Image classification data set "training" (arfianaja/deteksi_jenis_awan on GitHub). Class labels (5): cumulunimbus, cumulus, nimbostratus, stratocumulus, stratus.

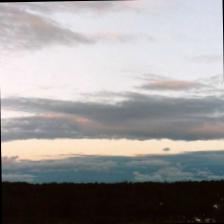
Label: stratus

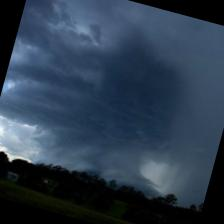
Label: cumulunimbus

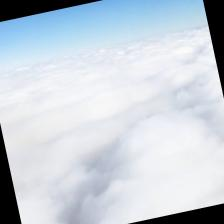
Label: stratus

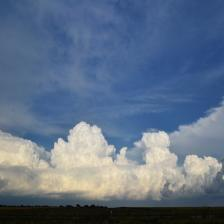
Label: cumulus

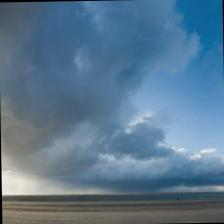
Label: nimbostratus

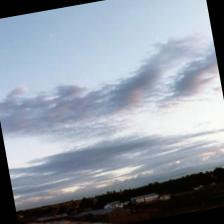
Label: stratocumulus
